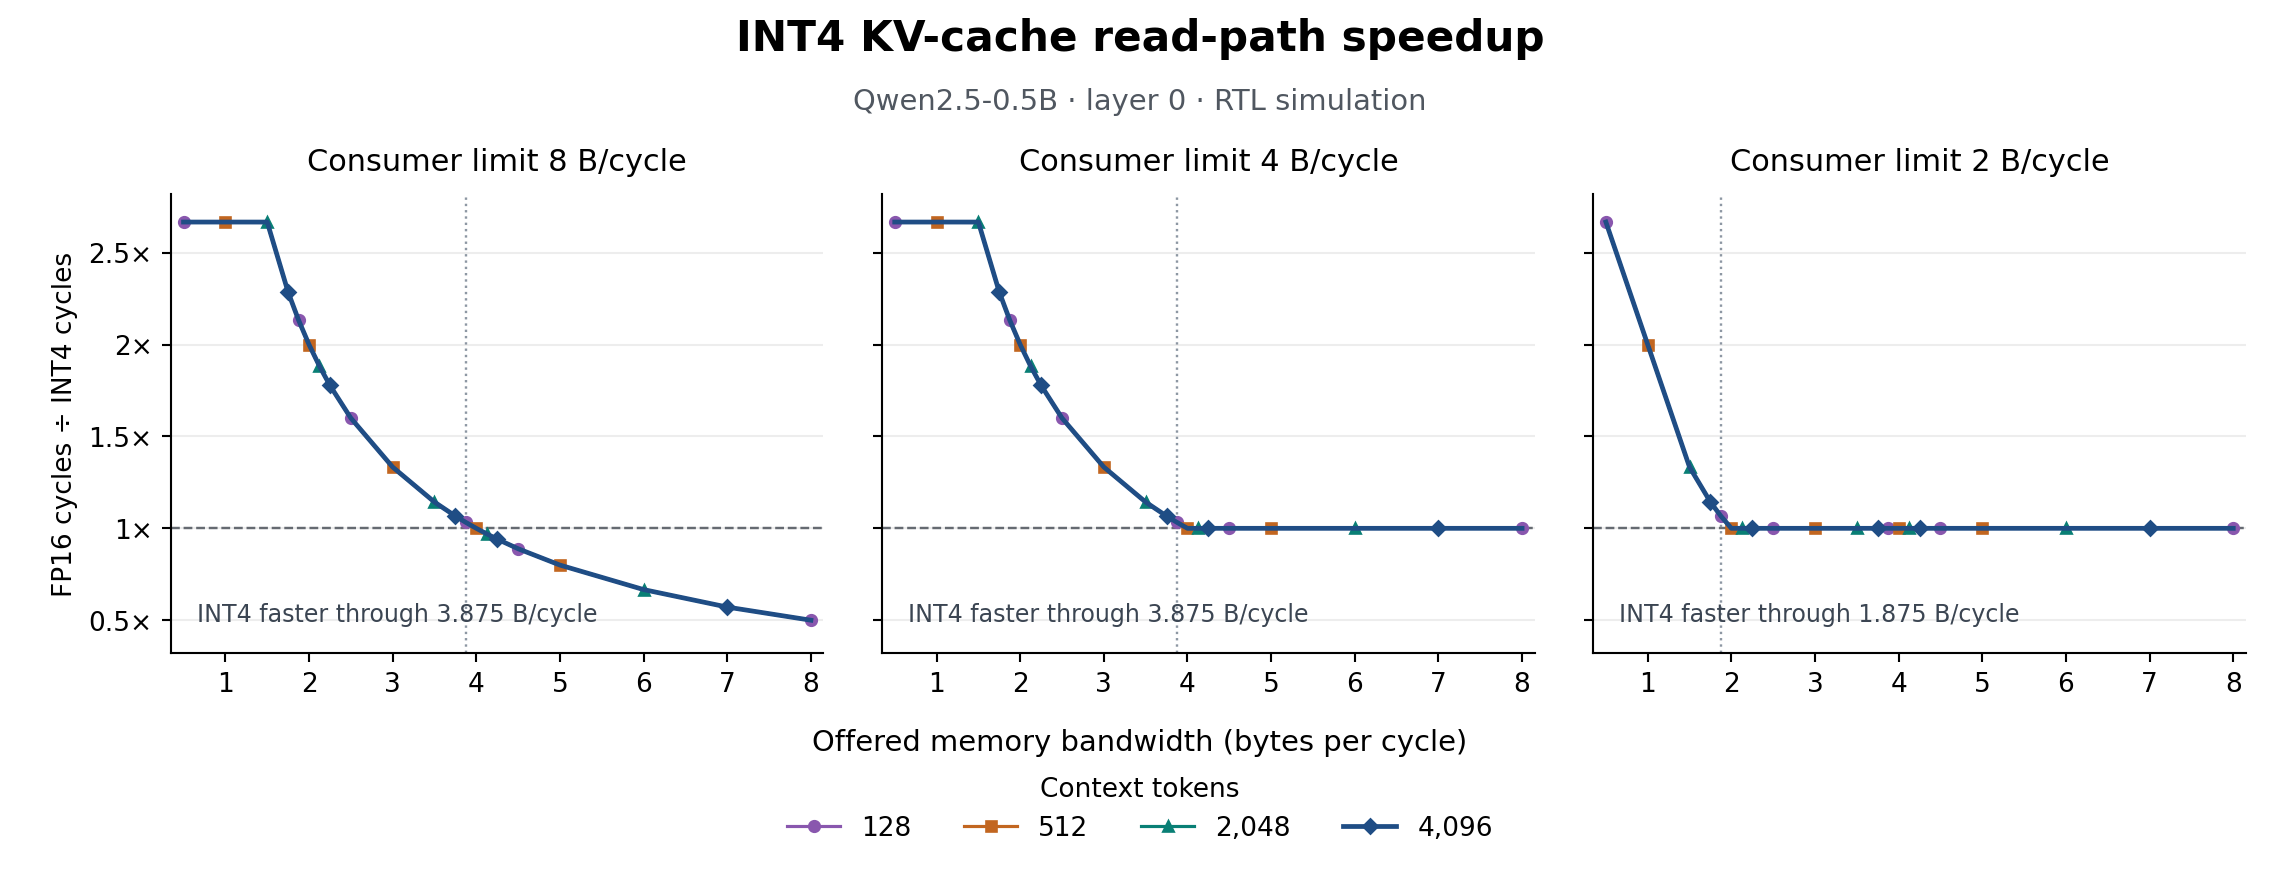

Data behind this chart, as committed beside it:
context_tokens, memory_bytes_per_cycle, consumer_bytes_per_cycle, fp16_cycles, int4_cycles, fp16_bytes_read, int4_bytes_read, int4_scale_bytes, int4_padding_bytes, bytes_out, int4_speedup
128, 0.5, 8.0, 131058, 49155, 65536, 24576, 2048, 6144, 65536, 2.666
128, 1.0, 8.0, 65530, 24587, 65536, 24576, 2048, 6144, 65536, 2.665
128, 1.5, 8.0, 43688, 16398, 65536, 24576, 2048, 6144, 65536, 2.664
128, 1.75, 8.0, 37447, 16397, 65536, 24576, 2048, 6144, 65536, 2.284
128, 1.875, 8.0, 34951, 16396, 65536, 24576, 2048, 6144, 65536, 2.132
128, 2.0, 8.0, 32766, 16395, 65536, 24576, 2048, 6144, 65536, 1.999
128, 2.125, 8.0, 30839, 16395, 65536, 24576, 2048, 6144, 65536, 1.881
128, 2.25, 8.0, 29126, 16395, 65536, 24576, 2048, 6144, 65536, 1.777
128, 2.5, 8.0, 26214, 16394, 65536, 24576, 2048, 6144, 65536, 1.599
128, 3.0, 8.0, 21845, 16393, 65536, 24576, 2048, 6144, 65536, 1.333
128, 3.5, 8.0, 18725, 16392, 65536, 24576, 2048, 6144, 65536, 1.142
128, 3.75, 8.0, 17477, 16392, 65536, 24576, 2048, 6144, 65536, 1.066
128, 3.875, 8.0, 16913, 16392, 65536, 24576, 2048, 6144, 65536, 1.032
128, 4.0, 8.0, 16384, 16391, 65536, 24576, 2048, 6144, 65536, 0.9996
128, 4.125, 8.0, 15888, 16391, 65536, 24576, 2048, 6144, 65536, 0.9693
128, 4.25, 8.0, 15421, 16391, 65536, 24576, 2048, 6144, 65536, 0.9408
128, 4.5, 8.0, 14564, 16391, 65536, 24576, 2048, 6144, 65536, 0.8885
128, 5.0, 8.0, 13108, 16391, 65536, 24576, 2048, 6144, 65536, 0.7997
128, 6.0, 8.0, 10924, 16390, 65536, 24576, 2048, 6144, 65536, 0.6665
128, 7.0, 8.0, 9364, 16390, 65536, 24576, 2048, 6144, 65536, 0.5713
128, 8.0, 8.0, 8193, 16389, 65536, 24576, 2048, 6144, 65536, 0.4999
128, 0.5, 4.0, 131059, 49155, 65536, 24576, 2048, 6144, 65536, 2.666
128, 1.0, 4.0, 65531, 24587, 65536, 24576, 2048, 6144, 65536, 2.665
128, 1.5, 4.0, 43689, 16399, 65536, 24576, 2048, 6144, 65536, 2.664
128, 1.75, 4.0, 37447, 16397, 65536, 24576, 2048, 6144, 65536, 2.284
128, 1.875, 4.0, 34951, 16397, 65536, 24576, 2048, 6144, 65536, 2.132
128, 2.0, 4.0, 32767, 16395, 65536, 24576, 2048, 6144, 65536, 1.999
128, 2.125, 4.0, 30839, 16395, 65536, 24576, 2048, 6144, 65536, 1.881
128, 2.25, 4.0, 29127, 16395, 65536, 24576, 2048, 6144, 65536, 1.777
128, 2.5, 4.0, 26215, 16395, 65536, 24576, 2048, 6144, 65536, 1.599
128, 3.0, 4.0, 21845, 16393, 65536, 24576, 2048, 6144, 65536, 1.333
128, 3.5, 4.0, 18725, 16393, 65536, 24576, 2048, 6144, 65536, 1.142
128, 3.75, 4.0, 17477, 16393, 65536, 24576, 2048, 6144, 65536, 1.066
128, 3.875, 4.0, 16913, 16393, 65536, 24576, 2048, 6144, 65536, 1.032
128, 4.0, 4.0, 16385, 16391, 65536, 24576, 2048, 6144, 65536, 0.9996
128, 4.125, 4.0, 16385, 16391, 65536, 24576, 2048, 6144, 65536, 0.9996
128, 4.25, 4.0, 16385, 16391, 65536, 24576, 2048, 6144, 65536, 0.9996
128, 4.5, 4.0, 16385, 16391, 65536, 24576, 2048, 6144, 65536, 0.9996
128, 5.0, 4.0, 16385, 16391, 65536, 24576, 2048, 6144, 65536, 0.9996
128, 6.0, 4.0, 16385, 16391, 65536, 24576, 2048, 6144, 65536, 0.9996
128, 7.0, 4.0, 16385, 16391, 65536, 24576, 2048, 6144, 65536, 0.9996
128, 8.0, 4.0, 16385, 16389, 65536, 24576, 2048, 6144, 65536, 0.9998
128, 0.5, 2.0, 131061, 49169, 65536, 24576, 2048, 6144, 65536, 2.666
128, 1.0, 2.0, 65533, 32785, 65536, 24576, 2048, 6144, 65536, 1.999
128, 1.5, 2.0, 43689, 32781, 65536, 24576, 2048, 6144, 65536, 1.333
128, 1.75, 2.0, 37449, 32781, 65536, 24576, 2048, 6144, 65536, 1.142
128, 1.875, 2.0, 34953, 32781, 65536, 24576, 2048, 6144, 65536, 1.066
128, 2.0, 2.0, 32769, 32777, 65536, 24576, 2048, 6144, 65536, 0.9998
128, 2.125, 2.0, 32769, 32777, 65536, 24576, 2048, 6144, 65536, 0.9998
128, 2.25, 2.0, 32769, 32777, 65536, 24576, 2048, 6144, 65536, 0.9998
128, 2.5, 2.0, 32769, 32777, 65536, 24576, 2048, 6144, 65536, 0.9998
128, 3.0, 2.0, 32769, 32777, 65536, 24576, 2048, 6144, 65536, 0.9998
128, 3.5, 2.0, 32769, 32777, 65536, 24576, 2048, 6144, 65536, 0.9998
128, 3.75, 2.0, 32769, 32777, 65536, 24576, 2048, 6144, 65536, 0.9998
128, 3.875, 2.0, 32769, 32777, 65536, 24576, 2048, 6144, 65536, 0.9998
128, 4.0, 2.0, 32769, 32773, 65536, 24576, 2048, 6144, 65536, 0.9999
128, 4.125, 2.0, 32769, 32773, 65536, 24576, 2048, 6144, 65536, 0.9999
128, 4.25, 2.0, 32769, 32773, 65536, 24576, 2048, 6144, 65536, 0.9999
128, 4.5, 2.0, 32769, 32773, 65536, 24576, 2048, 6144, 65536, 0.9999
128, 5.0, 2.0, 32769, 32773, 65536, 24576, 2048, 6144, 65536, 0.9999
... 192 more rows
